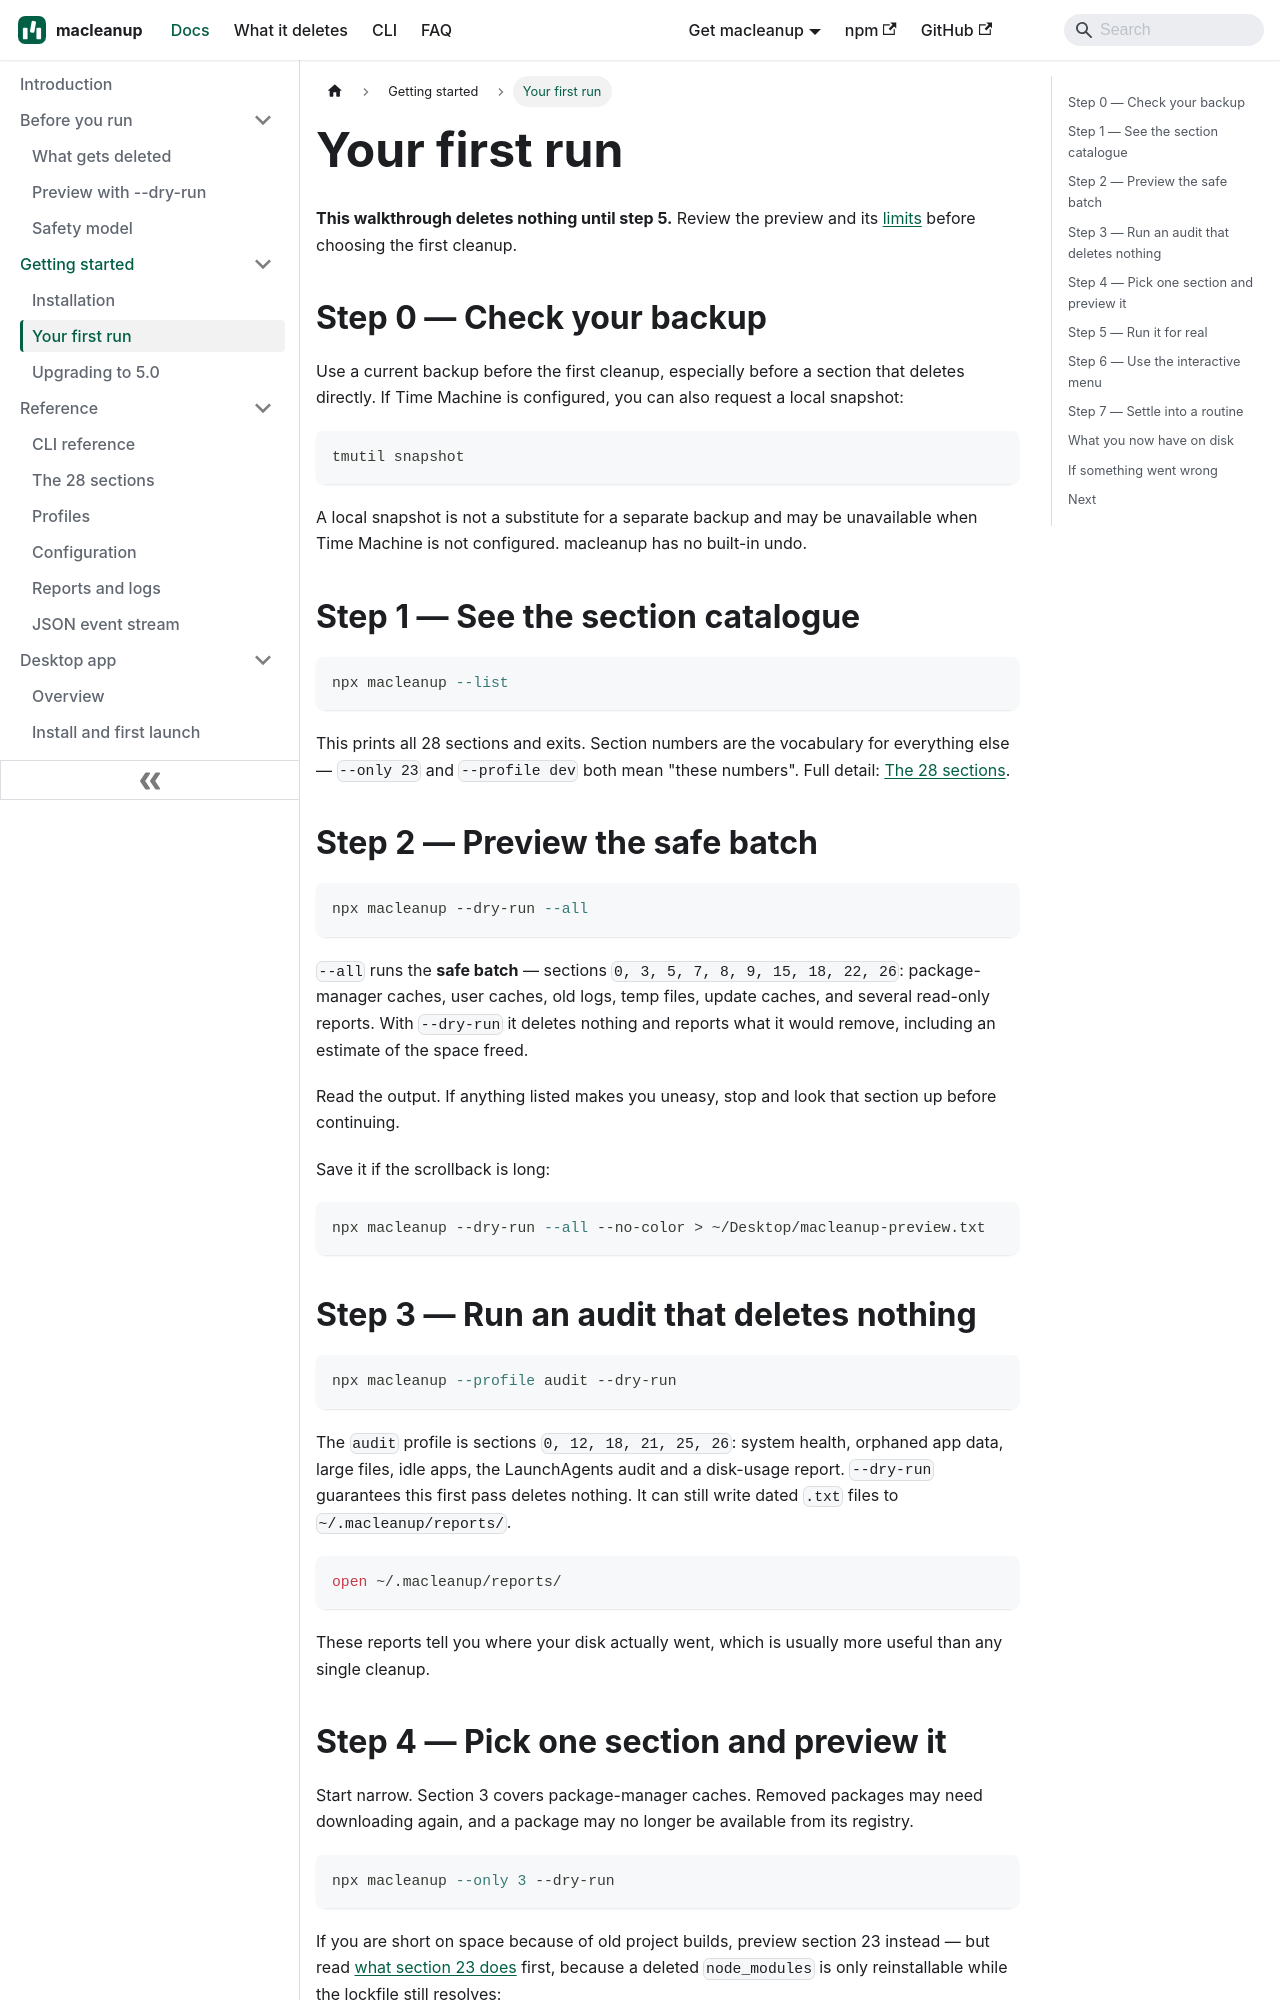

repository: aoneahsan/macleanup-docs · page: getting-started/first-run/index.html · generator: docusaurus

---
title: Your first run
description: A step-by-step first session with macleanup — preview, read the report, run one section, then widen. Nothing is deleted before you choose to run a cleanup.
topics: [getting-started, tutorial, dry-run, walkthrough]
sidebar_position: 2
sidebar_label: Your first run
keywords: [macleanup tutorial, first cleanup mac, how to use macleanup]
---

# Your first run

**This walkthrough deletes nothing until step 5.** Review the preview and its
[limits](/before-you-run/dry-run#the-honest-limits-of-a-preview) before choosing
the first cleanup.

## Step 0 — Check your backup

Use a current backup before the first cleanup, especially before a section that
deletes directly. If Time Machine is configured, you can also request a local
snapshot:

```bash
tmutil snapshot
```

A local snapshot is not a substitute for a separate backup and may be
unavailable when Time Machine is not configured. macleanup has no built-in undo.

## Step 1 — See the section catalogue

```bash
npx macleanup --list
```

This prints all 28 sections and exits. Section numbers are the vocabulary for
everything else — `--only 23` and `--profile dev` both mean "these numbers".
Full detail: [The 28 sections](/reference/sections).

## Step 2 — Preview the safe batch

```bash
npx macleanup --dry-run --all
```

`--all` runs the **safe batch** — sections `0, 3, 5, 7, 8, 9, 15, 18, 22, 26`:
package-manager caches, user caches, old logs, temp files, update caches, and
several read-only reports. With `--dry-run` it deletes nothing and reports what
it would remove, including an estimate of the space freed.

Read the output. If anything listed makes you uneasy, stop and look that
section up before continuing.

Save it if the scrollback is long:

```bash
npx macleanup --dry-run --all --no-color > ~/Desktop/macleanup-preview.txt
```
